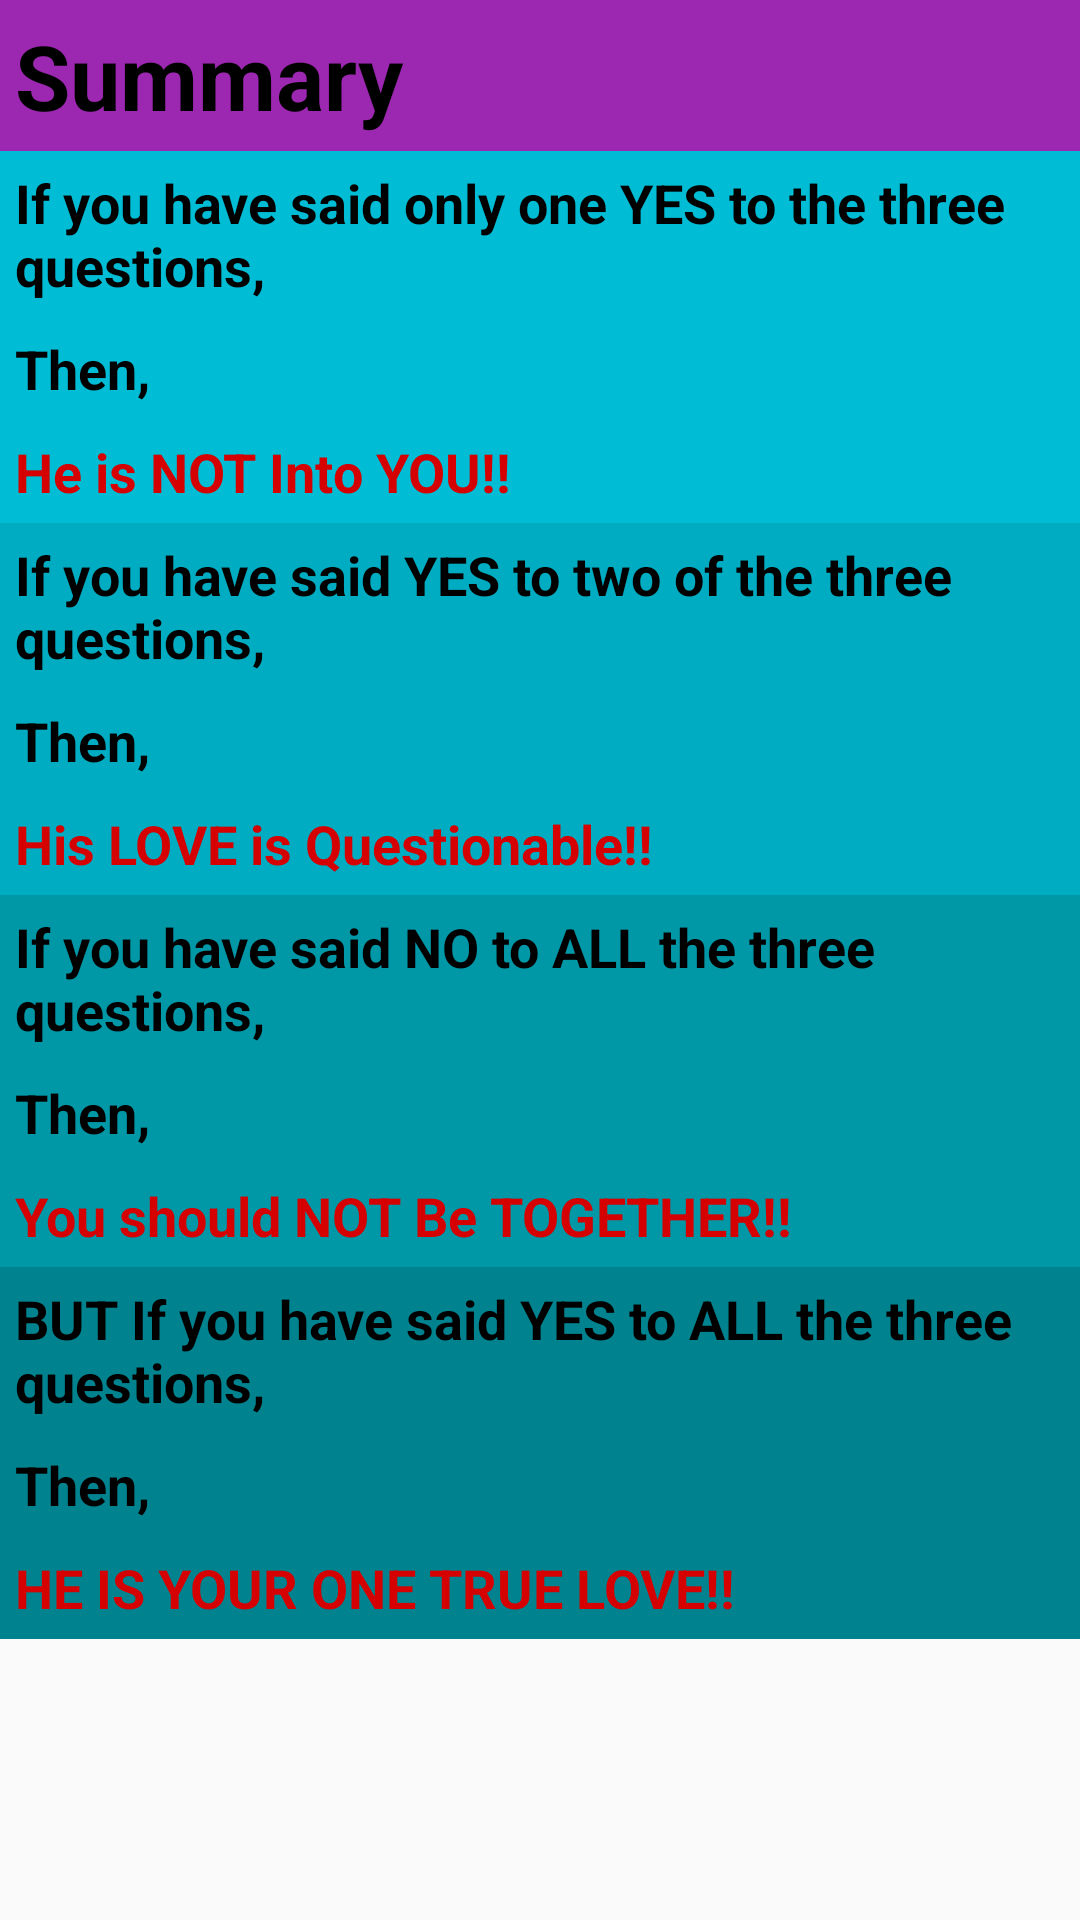

Android layout source for this screen:
<!-- AndroidManifest.xml: application theme AppTheme -->
<!-- res/layout/activity_main5.xml -->
<?xml version="1.0" encoding="utf-8"?>
<ScrollView xmlns:android="http://schemas.android.com/apk/res/android"
    xmlns:tools="http://schemas.android.com/tools"
    android:layout_width="match_parent"
    android:layout_height="match_parent"
    android:scrollbars="vertical">
<RelativeLayout xmlns:android="http://schemas.android.com/apk/res/android"
    xmlns:app="http://schemas.android.com/apk/res-auto"
    xmlns:tools="http://schemas.android.com/tools"
    android:layout_width="match_parent"
    android:layout_height="wrap_content"
    tools:context="example.com.android.lovebarometer.Main5Activity">


        <TextView
            android:id="@+id/text1"
            android:layout_width="match_parent"
            android:layout_height="wrap_content"
            android:text="@string/summary"
            android:typeface="serif"
            android:textStyle="bold"
            android:textColor="#000000"
            android:textSize="30sp"
            android:fontFamily="sans-serif"
            android:background="#9C27B0"
            android:paddingEnd="5dp"
            android:paddingRight="5dp"
            android:paddingStart="5dp"
            android:paddingLeft="5dp"
            android:paddingTop="5dp"
            android:paddingBottom="5dp"
            tools:targetApi="jelly_bean" />

    <TextView
        android:id="@+id/text2"
        android:layout_below="@id/text1"
        android:layout_width="match_parent"
        android:layout_height="wrap_content"
        android:text="@string/if_you_have_said_only_one_yes_to_the_three_questions"
        android:typeface="serif"
        android:textStyle="bold"
        android:textColor="#000000"
        android:textSize="18sp"
        android:fontFamily="sans-serif"
        android:background="#00BCD4"
        android:paddingEnd="5dp"
        android:paddingRight="5dp"
        android:paddingStart="5dp"
        android:paddingLeft="5dp"
        android:paddingTop="5dp"
        android:paddingBottom="5dp"
        tools:targetApi="jelly_bean" />
    <TextView
        android:id="@+id/text3"
        android:layout_below="@id/text2"
        android:layout_width="match_parent"
        android:layout_height="wrap_content"
        android:text="@string/then"
        android:typeface="serif"
        android:textStyle="bold"
        android:textColor="#000000"
        android:textSize="18sp"
        android:fontFamily="sans-serif"
        android:background="#00BCD4"
        android:paddingEnd="5dp"
        android:paddingRight="5dp"
        android:paddingStart="5dp"
        android:paddingLeft="5dp"
        android:paddingTop="5dp"
        android:paddingBottom="5dp"
        tools:targetApi="jelly_bean" />
    <TextView
        android:id="@+id/text4"
        android:layout_below="@id/text3"
        android:layout_width="match_parent"
        android:layout_height="wrap_content"
        android:text="@string/he_is_not_into_you"
        android:typeface="serif"
        android:textStyle="bold"
        android:textColor="#D50000"
        android:textSize="18sp"
        android:fontFamily="sans-serif"
        android:background="#00BCD4"
        android:paddingEnd="5dp"
        android:paddingRight="5dp"
        android:paddingStart="5dp"
        android:paddingLeft="5dp"
        android:paddingTop="5dp"
        android:paddingBottom="5dp"
        tools:targetApi="jelly_bean" />



        <TextView
            android:id="@+id/text5"
            android:layout_below="@id/text4"
            android:layout_width="match_parent"
            android:layout_height="wrap_content"
            android:text="@string/if_you_have_said_yes_to_two_of_the_three_questions"
            android:typeface="serif"
            android:textStyle="bold"
            android:textColor="#000000"
            android:textSize="18sp"
            android:fontFamily="sans-serif"
            android:background="#00ACC1"
            android:paddingEnd="5dp"
            android:paddingRight="5dp"
            android:paddingStart="5dp"
            android:paddingLeft="5dp"
            android:paddingTop="5dp"
            android:paddingBottom="5dp"
            tools:targetApi="jelly_bean" />
        <TextView
            android:id="@+id/text6"
            android:layout_below="@id/text5"
            android:layout_width="match_parent"
            android:layout_height="wrap_content"
            android:text="@string/then"
            android:typeface="serif"
            android:textStyle="bold"
            android:textColor="#000000"
            android:textSize="18sp"
            android:fontFamily="sans-serif"
            android:background="#00ACC1"
            android:paddingEnd="5dp"
            android:paddingRight="5dp"
            android:paddingStart="5dp"
            android:paddingLeft="5dp"
            android:paddingTop="5dp"
            android:paddingBottom="5dp"
            tools:targetApi="jelly_bean" />
        <TextView
            android:id="@+id/text7"
            android:layout_below="@id/text6"
            android:layout_width="match_parent"
            android:layout_height="wrap_content"
            android:text="@string/his_love_is_questionable"
            android:typeface="serif"
            android:textStyle="bold"
            android:textColor="#D50000"
            android:textSize="18sp"
            android:fontFamily="sans-serif"
            android:background="#00ACC1"
            android:paddingEnd="5dp"
            android:paddingRight="5dp"
            android:paddingStart="5dp"
            android:paddingLeft="5dp"
            android:paddingTop="5dp"
            android:paddingBottom="5dp"
            tools:targetApi="jelly_bean" />


            <TextView
                android:id="@+id/text8"
                android:layout_below="@id/text7"
                android:layout_width="match_parent"
                android:layout_height="wrap_content"
                android:text="@string/if_you_have_said_no_to_all_the_three_questions"
                android:typeface="serif"
                android:textStyle="bold"
                android:textColor="#000000"
                android:textSize="18sp"
                android:fontFamily="sans-serif"
                android:background="#0097A7"
                android:paddingEnd="5dp"
                android:paddingRight="5dp"
                android:paddingStart="5dp"
                android:paddingLeft="5dp"
                android:paddingTop="5dp"
                android:paddingBottom="5dp"
                tools:targetApi="jelly_bean" />
            <TextView
                android:id="@+id/text9"
                android:layout_below="@id/text8"
                android:layout_width="match_parent"
                android:layout_height="wrap_content"
                android:text="@string/then"
                android:typeface="serif"
                android:textStyle="bold"
                android:textColor="#000000"
                android:textSize="18sp"
                android:fontFamily="sans-serif"
                android:background="#0097A7"
                android:paddingEnd="5dp"
                android:paddingRight="5dp"
                android:paddingStart="5dp"
                android:paddingLeft="5dp"
                android:paddingTop="5dp"
                android:paddingBottom="5dp"
                tools:targetApi="jelly_bean" />
            <TextView
                android:id="@+id/text10"
                android:layout_below="@id/text9"
                android:layout_width="match_parent"
                android:layout_height="wrap_content"
                android:text="@string/you_should_not_be_together"
                android:typeface="serif"
                android:textStyle="bold"
                android:textColor="#D50000"
                android:textSize="18sp"
                android:fontFamily="sans-serif"
                android:background="#0097A7"
                android:paddingEnd="5dp"
                android:paddingRight="5dp"
                android:paddingStart="5dp"
                android:paddingLeft="5dp"
                android:paddingTop="5dp"
                android:paddingBottom="5dp"
                tools:targetApi="jelly_bean" />


        <TextView
            android:id="@+id/text11"
            android:layout_below="@id/text10"
            android:layout_width="match_parent"
            android:layout_height="wrap_content"
            android:text="@string/but_if_you_have_said_yes_to_all_the_three_questions"
            android:typeface="serif"
            android:textStyle="bold"
            android:textColor="#000000"
            android:textSize="18sp"
            android:fontFamily="sans-serif"
            android:background="#00838F"
            android:paddingEnd="5dp"
            android:paddingRight="5dp"
            android:paddingStart="5dp"
            android:paddingLeft="5dp"
            android:paddingTop="5dp"
            android:paddingBottom="5dp"
            tools:targetApi="jelly_bean" />
        <TextView
            android:id="@+id/text12"
            android:layout_below="@id/text11"
            android:layout_width="match_parent"
            android:layout_height="wrap_content"
            android:text="@string/then"
            android:typeface="serif"
            android:textStyle="bold"
            android:textColor="#000000"
            android:textSize="18sp"
            android:fontFamily="sans-serif"
            android:background="#00838F"
            android:paddingEnd="5dp"
            android:paddingRight="5dp"
            android:paddingStart="5dp"
            android:paddingLeft="5dp"
            android:paddingTop="5dp"
            android:paddingBottom="5dp"
            tools:targetApi="jelly_bean" />
        <TextView
            android:id="@+id/text13"
            android:layout_below="@id/text12"
            android:layout_width="match_parent"
            android:layout_height="wrap_content"
            android:text="@string/he_is_your_one_true_love"
            android:typeface="serif"
            android:textStyle="bold"
            android:textColor="#D50000"
            android:textSize="18sp"
            android:fontFamily="sans-serif"
            android:background="#00838F"
            android:paddingEnd="5dp"
            android:paddingRight="5dp"
            android:paddingStart="5dp"
            android:paddingLeft="5dp"
            android:paddingTop="5dp"
            android:paddingBottom="5dp"
            tools:targetApi="jelly_bean" />




</RelativeLayout>
</ScrollView>
<!-- resources referenced by this layout -->
<resources>
  <string name="but_if_you_have_said_yes_to_all_the_three_questions">BUT If you have said YES to ALL the three questions,</string>
  <string name="he_is_not_into_you">He is NOT Into YOU!!</string>
  <string name="he_is_your_one_true_love">HE IS YOUR ONE TRUE LOVE!!</string>
  <string name="his_love_is_questionable">His LOVE is Questionable!!</string>
  <string name="if_you_have_said_no_to_all_the_three_questions">If you have said NO to ALL the three questions,</string>
  <string name="if_you_have_said_only_one_yes_to_the_three_questions">If you have said only one YES to the three questions,</string>
  <string name="if_you_have_said_yes_to_two_of_the_three_questions">If you have said YES to two of the three questions,</string>
  <string name="summary">Summary</string>
  <string name="then" tools:ignore="DuplicateDefinition">Then,</string>
  <string name="you_should_not_be_together">You should NOT Be TOGETHER!!</string>
  <style name="AppTheme" parent="Theme.AppCompat.Light.DarkActionBar">
          
          <item name="colorPrimary">#F50057</item>
          <item name="colorPrimaryDark">#C51162</item>
          <item name="colorAccent">#F50057</item>
      </style>
</resources>
